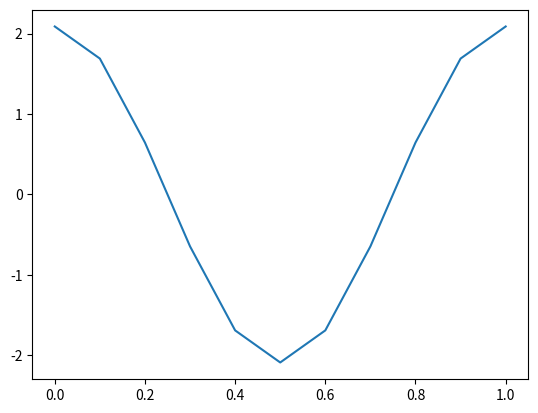

Source code (Python):
import numpy as np
from scipy.interpolate import RBFInterpolator


def wrap_phase_curve(phases, lon, lat, mus, intensity):
    """
    Function to wrap around the phasecurve calculation.

    Parameters
    ----------
    phases (array(P)):
        List of phases at which the phasecurve should be evaluated
    lon (array(M1,M2) or array(M1*M2)):
        Longitude coordinate values. If input is 1D we assume that it has been flattened.
    lat (array(M1,M2) or array(M1*M2)):
        Longitude coordinate values. If input is 1D we assume that it has been flattened.
    mus (array(D)):
        List of mus matching the mus of the calculated intensity
    intensity (array(M1,M2,N,D) or array(M1*M2,N,D)):
        array of intensitities. The order needs to be  Horizontal (1D or 2D), Wavelength, mu

    Returns
    -------
    phase_curve (array (P,N)):
        Array containing the calculated phasecurve. First Dimension is the Phase, second Dimension is the Wavelength
    """

    # Format input data:
    if len(lon.shape) == 2:
        _lon = lon.reshape(lon.shape[0]*lon.shape[1])
    elif len(lon.shape) == 1:
        _lon = lon
    else:
        raise IndexError('Please read the docstring and format your input data accordingly')

    if len(lat.shape) == 2:
        _lat = lat.reshape(lat.shape[0]*lat.shape[1])
    elif len(lat.shape) == 1:
        _lat = lat
    else:
        raise IndexError('Please read the docstring and format your input data accordingly')

    if len(intensity.shape) == 4:
        _intensity = intensity.reshape(intensity.shape[0]*intensity.shape[1], intensity.shape[2], intensity.shape[3])
    elif len(intensity.shape) == 3:
        _intensity = intensity
    else:
        raise IndexError('Please read the docstring and format your input data accordingly')

    # Transform into cartesian coordinates:
    phi = _lon/180.*np.pi
    theta = (_lat+90.)/180.*np.pi
    x = np.cos(phi)*np.sin(theta)
    y = np.sin(phi)*np.sin(theta)
    z = np.cos(theta)

    # Build the Interpolator Instance:
    mu_rad_bas = RBFInterpolator(np.array([x, y, z]).T, _intensity, smoothing=0.1)

    # Carry out the phasecurve calculation:
    phase_curve = np.array([calc_phase_curve(phase, mus, mu_rad_bas) for phase in phases])

    return phase_curve


def calc_phase_curve(phase, mus, mu_rad_bas):
    """
    Function to integrate the intensity to yield the phase curve

    Parameters
    ----------
    phase (float):
        Phase at which the phase curve should be calculated
    mus (1D list):
        array of the mu values for which the intensity has been calculated
    mu_rad_bas (scipy.interpolate.RBFInterpolator):
        Instance of the radial basis function Interpolator

    Returns
    -------
    flux_arr (1D list):
        List of Fluxes for each wavelength bin
    """

    mu_p_grid_bord = np.linspace(0.,1.,11)[::-1]
    mu_p_mean = (mu_p_grid_bord[1:]+mu_p_grid_bord[:-1])/2.
    del_mu_p = -np.diff(mu_p_grid_bord)

    phi_p_grid_bord = np.linspace(0.,2.*np.pi,11)
    phi_p_mean = (phi_p_grid_bord[1:]+phi_p_grid_bord[:-1])/2.
    del_phi_p = np.diff(phi_p_grid_bord)

    i_intps = []
    do_intp = []

    for imu in range(len(mu_p_mean)):
        for jmu in range(len(mus)-1):
            if mu_p_mean[imu] <= mus[0]:
                do_intp.append(False)
                i_intps.append(0)
            elif mu_p_mean[imu] > mus[len(mus)-1]:
                do_intp.append(False)
                i_intps.append(len(mus)-1)
            elif (mu_p_mean[imu] > mus[jmu]) and \
              (mu_p_mean[imu] <= mus[jmu+1]):
                do_intp.append(True)
                i_intps.append(jmu)

    rot = - phase * 2*np.pi
    M = np.matrix([[0, 0, 1], [0, 1, 0], [-1, 0, 0]])
    M = M.dot([[1,0,0], [0, np.cos(rot), -np.sin(rot)], [0, np.sin(rot), np.cos(rot)]])

    Nlambda = len(mu_rad_bas([[0,0,0]])[0])
    flux_arr = np.zeros(Nlambda)

    for iphi in range(len(phi_p_mean)):
        for itheta in range(len(mu_p_mean)):
            x_p = np.cos(phi_p_mean[iphi])*np.sqrt(1.-mu_p_mean[itheta]**2.)
            y_p = np.sin(phi_p_mean[iphi])*np.sqrt(1.-mu_p_mean[itheta]**2.)
            z_p = mu_p_mean[itheta]

            R = M.dot(np.matrix([[x_p],[y_p],[z_p]]))

            point = np.array([R[0],R[1],R[2]]).reshape(1,3)
            interp = mu_rad_bas(point)

            if do_intp[itheta]:
                I_small = interp[0,:,i_intps[itheta]]
                I_large = interp[0,:,i_intps[itheta]+1]
                I_use = I_small+(I_large-I_small)/(mus[i_intps[itheta]+1]-mus[i_intps[itheta]])* \
                  (mu_p_mean[itheta]-mus[i_intps[itheta]])
            else:
                I_use = interp[0,:,i_intps[itheta]]

            dF = I_use * mu_p_mean[itheta] * del_mu_p[itheta] * del_phi_p[iphi]
            flux_arr = flux_arr + dF

    return flux_arr


def compute_phase_curve(Radtrans, data, phases = np.linspace(0,1,11)):
    """
    Function that calculates the phase curve for

    Parameters
    ----------
    Radtrans (petitRADTRANS.Radtrans like):
        intitialised Radtrans object to be used to calculate the individual emission spectra
    data (xarray.Dataset):
        containing abundancies, containing temperatures, containing lons and lats
    phases (1D list or array):
        Phases for which the phase_curve is calculated

    Returns
    -------

    Ideas:
    1. Script to be called from commandline? Input would be the iternumber. Could be quite useful for the cluster

    Plan:
    1. Compute emission spectrum for each gridcell
    2. SAVE GLOBAL EMISSION SPECTRUM
    3. Compute the Phasecurve for each gridcell
    4. Save global EMISSION SPECTRUM

    """
    raise NotImplementedError('TODO')


if __name__ == "__main__":
    # TODO: remove later on
    import matplotlib.pyplot as plt
    lons = np.linspace(-180, 180, 31)
    lats = np.linspace(-90, 90, 11)
    lon, lat = np.meshgrid(lons, lats)

    mus = np.linspace(-1, 1, 20)
    N = 10
    total_intensity = (np.cos(lon / 180 * np.pi) * np.cos(lat / 180 * np.pi))[:,:,np.newaxis, np.newaxis]
    total_intensity = np.ones((lon.shape[0],lon.shape[1], N, len(mus))) * total_intensity

    phases = np.linspace(0,1,11)

    phase_curve = wrap_phase_curve(phases, lon, lat, mus, total_intensity)

    plt.plot(phases, phase_curve[:,0])
    plt.show()


